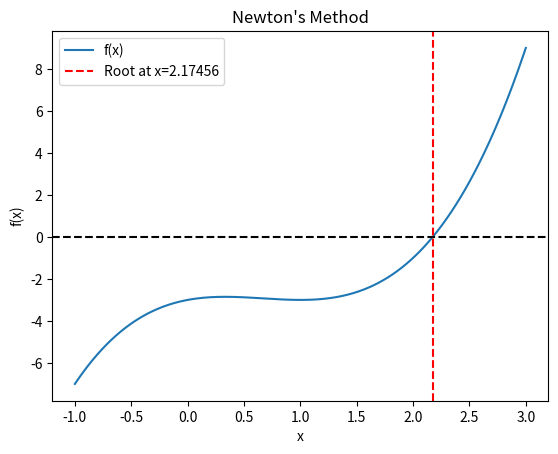

Python code for this plot:
import numpy as np

# Define the function and its derivative
def f(x):
    return x**3 - 2*x**2 + x - 3

def f_prime(x):
    return 3*x**2 - 4*x + 1

# Newton's Method
def newtons_method(f, f_prime, initial_guess, tolerance=1e-7, max_iterations=100):
    x = initial_guess
    for _ in range(max_iterations):
        x_new = x - f(x) / f_prime(x)
        if abs(x_new - x) < tolerance:
            return x_new
        x = x_new
    raise ValueError("Newton's Method did not converge")

# Parameters
initial_guess = np.random.uniform(0.0, 1.9)

# Find the root using Newton's Method
root = newtons_method(f, f_prime, initial_guess)

# Print the result
print(f"Root found at: {root}")
print(f"Function value at root: {f(root)}")

# Validate the result
x_vals = np.linspace(-1, 3, 400)
y_vals = f(x_vals)

import matplotlib.pyplot as plt
plt.plot(x_vals, y_vals, label='f(x)')
plt.axhline(0, color='black', linestyle='--')
plt.axvline(root, color='red', linestyle='--', label=f'Root at x={root:.5f}')
plt.title("Newton's Method")
plt.xlabel('x')
plt.ylabel('f(x)')
plt.legend()
plt.show()
